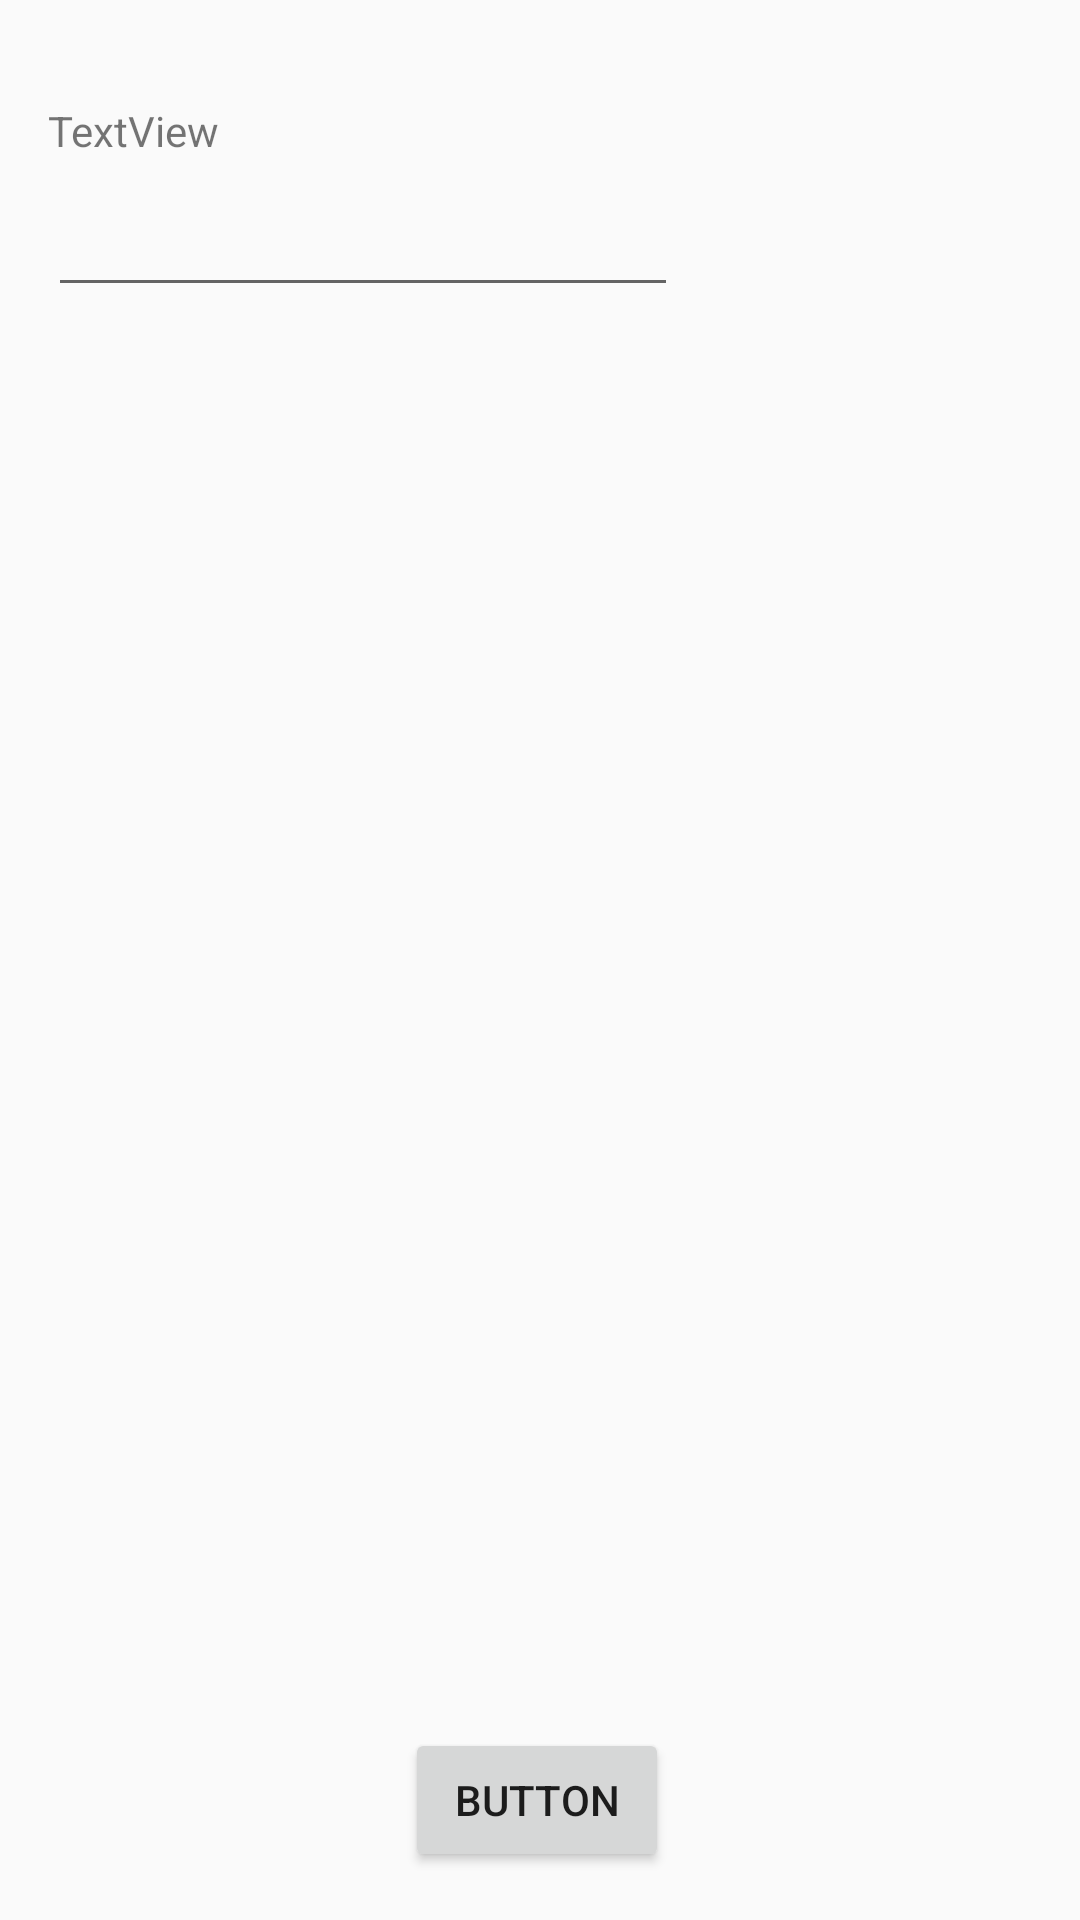

Write the Android layout XML for this screen, with the resource values it uses.
<!-- AndroidManifest.xml: application theme AppTheme -->
<!-- res/layout/activity_settings.xml -->
<?xml version="1.0" encoding="utf-8"?>
<android.support.constraint.ConstraintLayout xmlns:android="http://schemas.android.com/apk/res/android"
    xmlns:app="http://schemas.android.com/apk/res-auto"
    xmlns:tools="http://schemas.android.com/tools"
    android:layout_width="match_parent"
    android:layout_height="match_parent"
    tools:context="lol.example.android.nfc.SettingsActivity">

    <TextView
        android:id="@+id/settings_nr_of_tokens_label"
        android:layout_width="wrap_content"
        android:layout_height="wrap_content"
        android:layout_marginBottom="8dp"
        android:text="TextView"
        app:layout_constraintBottom_toTopOf="@+id/settings_nr_of_tokens_txt_nr"
        app:layout_constraintStart_toStartOf="@+id/settings_nr_of_tokens_txt_nr" />

    <EditText
        android:id="@+id/settings_nr_of_tokens_txt_nr"
        android:layout_width="wrap_content"
        android:layout_height="wrap_content"
        android:layout_marginStart="16dp"
        android:layout_marginTop="61dp"
        android:ems="10"
        android:inputType="number"
        app:layout_constraintStart_toStartOf="parent"
        app:layout_constraintTop_toTopOf="parent" />

    <Button
        android:id="@+id/settings_save_btn"
        android:layout_width="wrap_content"
        android:layout_height="wrap_content"
        android:layout_marginBottom="16dp"
        android:layout_marginEnd="137dp"
        android:text="Button"
        app:layout_constraintBottom_toBottomOf="parent"
        app:layout_constraintEnd_toEndOf="parent" />
</android.support.constraint.ConstraintLayout>
<!-- resources referenced by this layout -->
<resources>
  <style name="AppTheme" parent="Theme.AppCompat.Light.DarkActionBar">
          
          <item name="colorPrimary">@color/colorPrimary</item>
          <item name="colorPrimaryDark">@color/colorPrimaryDark</item>
          <item name="colorAccent">#ff7b00</item>
      </style>
  <color name="colorPrimary">#3f51b5</color>
  <color name="colorPrimaryDark">#303F9F</color>
</resources>
